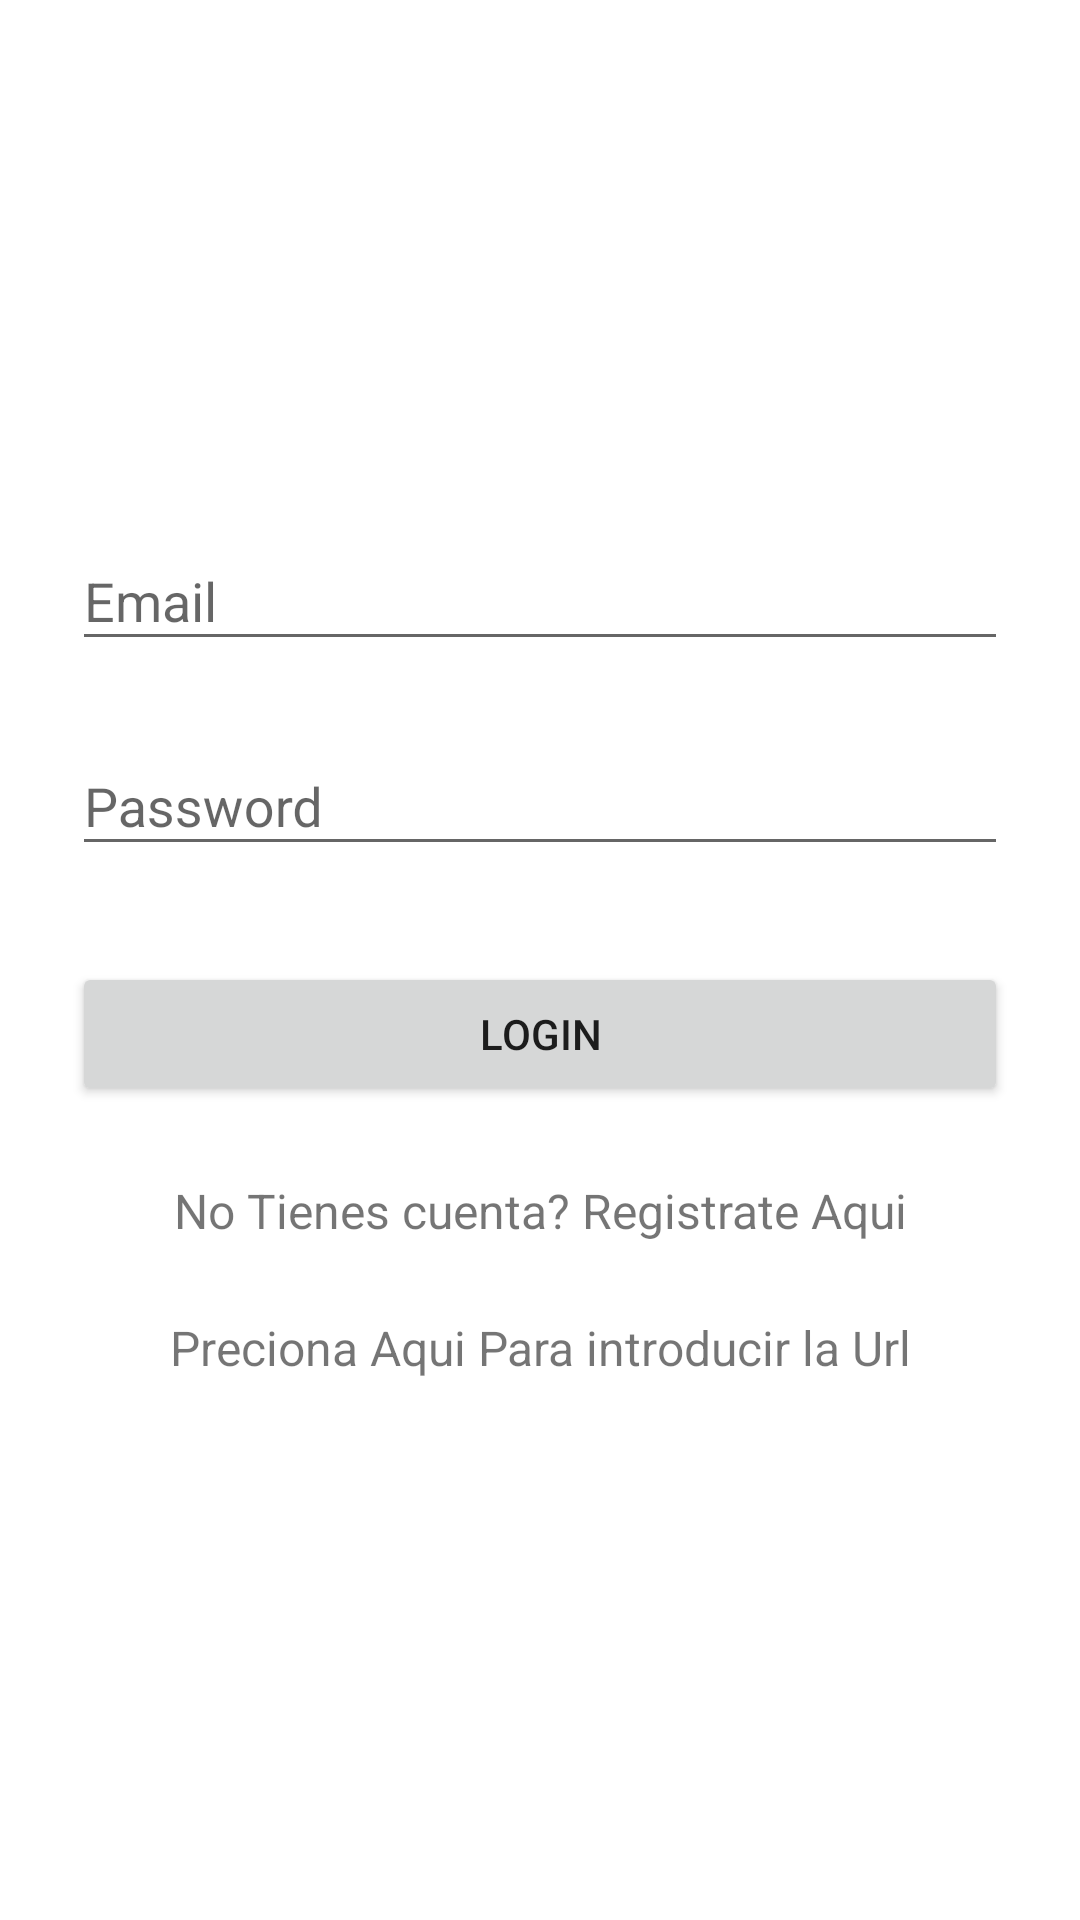

Layout XML and referenced resources for this Android screen:
<!-- AndroidManifest.xml: application theme AppTheme -->
<!-- res/layout/activity_login.xml -->
<?xml version="1.0" encoding="utf-8"?>
<ScrollView xmlns:android="http://schemas.android.com/apk/res/android"
    android:layout_width="fill_parent"
    android:layout_height="fill_parent"
    android:background="@color/WHITE"
    android:fitsSystemWindows="true">



    <LinearLayout
        android:orientation="vertical"
        android:layout_width="match_parent"
        android:layout_height="wrap_content"
        android:paddingTop="56dp"
        android:paddingLeft="24dp"
        android:paddingRight="24dp">


        <ImageView
            android:layout_width="178dp"
            android:layout_height="80dp"
            android:layout_gravity="center_horizontal"
            android:layout_marginBottom="24dp"
            android:src="@drawable/iconoapp" />


        
        <android.support.design.widget.TextInputLayout
            android:layout_width="match_parent"
            android:layout_height="wrap_content"
            android:layout_marginTop="8dp"
            android:layout_marginBottom="8dp">
            <EditText android:id="@+id/input_email"
                android:layout_width="match_parent"
                android:layout_height="wrap_content"
                android:inputType="textEmailAddress"
                android:hint="Email" />
        </android.support.design.widget.TextInputLayout>

        
        <android.support.design.widget.TextInputLayout
            android:layout_width="match_parent"
            android:layout_height="wrap_content"
            android:layout_marginTop="8dp"
            android:layout_marginBottom="8dp">
            <EditText android:id="@+id/input_password"
                android:layout_width="match_parent"
                android:layout_height="wrap_content"
                android:inputType="textPassword"
                android:hint="Password"/>
        </android.support.design.widget.TextInputLayout>

        <android.support.v7.widget.AppCompatButton
            android:id="@+id/btn_login"
            android:layout_width="fill_parent"
            android:layout_height="wrap_content"
            android:layout_marginTop="24dp"
            android:layout_marginBottom="24dp"
            android:padding="12dp"
            android:text="Login"/>

        <TextView android:id="@+id/link_signup"
            android:layout_width="fill_parent"
            android:layout_height="wrap_content"
            android:layout_marginBottom="24dp"
            android:text="No Tienes cuenta? Registrate Aqui"
            android:gravity="center"
            android:textSize="16dip"/>

        <TextView android:id="@+id/texturl_server"
            android:layout_width="fill_parent"
            android:layout_height="wrap_content"
            android:layout_marginBottom="24dp"
            android:text="Preciona Aqui Para introducir la Url"
            android:gravity="center"
            android:onClick="urlserver"
            android:textSize="16dip"/>

    </LinearLayout>
</ScrollView>
<!-- resources referenced by this layout -->
<resources>
  <color name="WHITE">#ffffff</color>
  <style name="AppTheme" parent="Theme.AppCompat.Light.DarkActionBar">
          
          <item name="colorPrimary">@color/colorPrimary</item>
          <item name="colorPrimaryDark">@color/colorPrimaryDark</item>
          <item name="colorAccent">@color/colorAccent</item>
      </style>
  <color name="colorPrimary">#3F51B5</color>
  <color name="colorPrimaryDark">#303F9F</color>
  <color name="colorAccent">#ff4081</color>
</resources>
